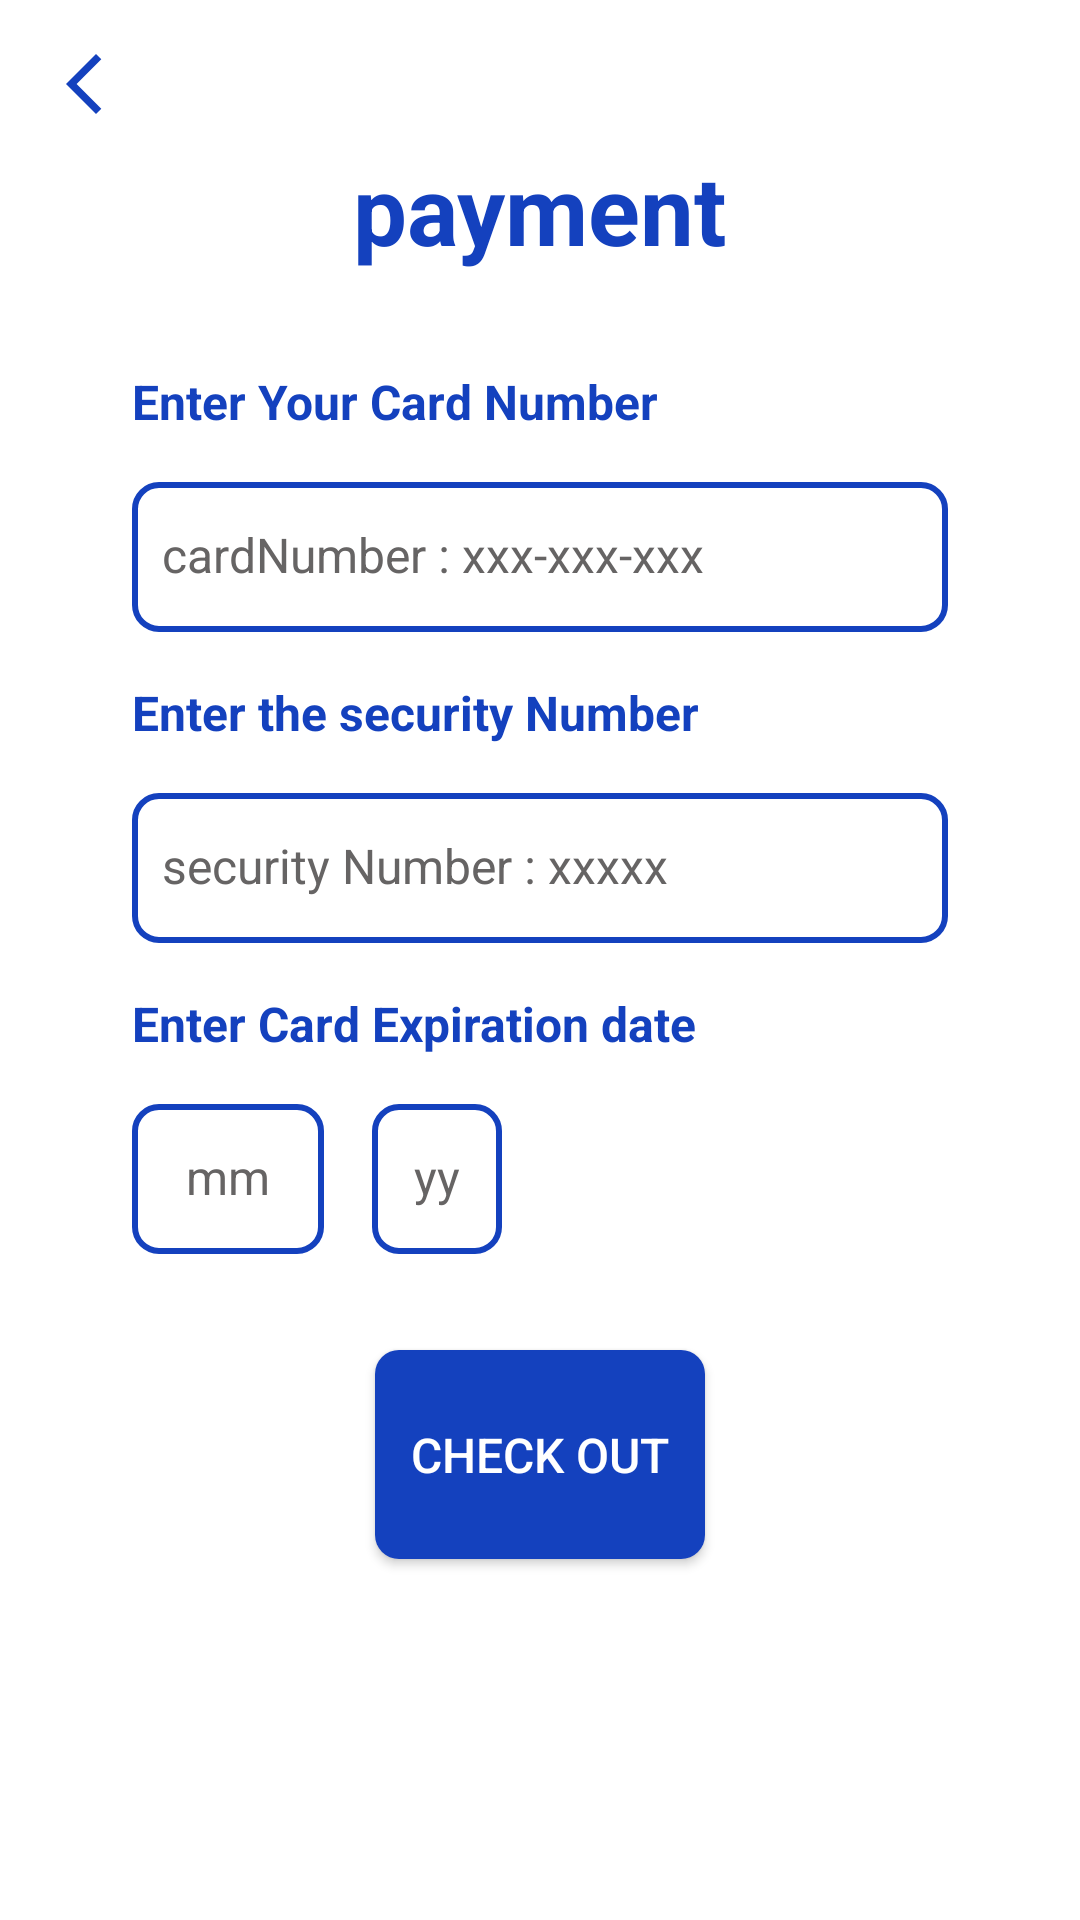

Here is an Android app screen rendered from its layout file. Give the layout XML and the strings, colors and styles it references.
<!-- AndroidManifest.xml: application theme Theme.CarParkingSystem -->
<!-- res/layout/fragment_payment.xml -->
<?xml version="1.0" encoding="utf-8"?>
<androidx.constraintlayout.widget.ConstraintLayout xmlns:android="http://schemas.android.com/apk/res/android"
    xmlns:app="http://schemas.android.com/apk/res-auto"
    xmlns:tools="http://schemas.android.com/tools"
    android:layout_width="match_parent"
    android:layout_height="match_parent"
    android:background="@color/white"
    tools:context=".PaymentFragment">


    <ImageView
        android:id="@+id/back_btn"
        android:layout_width="wrap_content"
        android:layout_height="wrap_content"
        android:layout_margin="16dp"
        android:src="@drawable/ic_back"
        app:tint="@color/general_blue"
        app:layout_constraintStart_toStartOf="parent"
        app:layout_constraintTop_toTopOf="parent"
        tools:ignore="MissingConstraints" />

    <TextView
        android:id="@+id/title_payment"
        android:layout_width="wrap_content"
        android:layout_height="wrap_content"
        android:layout_marginTop="48dp"
        android:layout_marginBottom="16dp"
        android:text="payment"
        android:textColor="@color/general_blue"
        android:textSize="32sp"
        android:textStyle="bold"
        app:layout_constraintBottom_toTopOf="@+id/label_card_number"
        app:layout_constraintEnd_toEndOf="parent"
        app:layout_constraintStart_toStartOf="parent"
        app:layout_constraintTop_toTopOf="parent" />

    <TextView
        android:id="@+id/label_card_number"
        android:layout_width="wrap_content"
        android:layout_height="wrap_content"
        android:layout_marginStart="44dp"
        android:layout_marginTop="32dp"
        android:text="Enter Your Card Number"
        android:textColor="@color/general_blue"
        android:textSize="16sp"
        android:textStyle="bold"
        app:layout_constraintStart_toStartOf="parent"
        app:layout_constraintTop_toBottomOf="@id/title_payment" />

    <AutoCompleteTextView
        android:id="@+id/pay_card_num_et"
        android:layout_width="0dp"
        android:layout_height="50dp"
        android:layout_marginStart="44dp"
        android:layout_marginTop="16dp"
        android:layout_marginEnd="44dp"
        android:background="@drawable/edittext_background"
        android:hint="cardNumber : xxx-xxx-xxx"
        android:inputType="number"
        android:maxLength="12"
        android:textColorHint="@color/gray_text_color"
        android:textSize="16sp"
        app:layout_constraintEnd_toEndOf="parent"
        app:layout_constraintStart_toStartOf="parent"
        app:layout_constraintTop_toBottomOf="@id/label_card_number" />

    <TextView
        android:id="@+id/label_security_code"
        android:layout_width="wrap_content"
        android:layout_height="wrap_content"
        android:layout_marginStart="44dp"
        android:layout_marginTop="16dp"
        android:text="Enter the security Number"
        android:textColor="@color/general_blue"
        android:textSize="16sp"
        android:textStyle="bold"
        app:layout_constraintStart_toStartOf="parent"
        app:layout_constraintTop_toBottomOf="@id/pay_card_num_et" />

    <EditText
        android:id="@+id/security_code"
        android:layout_width="match_parent"
        android:layout_height="50dp"
        android:layout_marginStart="44dp"
        android:layout_marginTop="16dp"
        android:layout_marginEnd="44dp"
        android:background="@drawable/edittext_background"
        android:hint="security Number : xxxxx"
        android:inputType="number"
        android:maxLength="3"
        android:textColorHint="@color/gray_text_color"
        android:textSize="16sp"
        app:layout_constraintEnd_toEndOf="parent"
        app:layout_constraintStart_toStartOf="parent"
        app:layout_constraintTop_toBottomOf="@id/label_security_code" />

    <TextView
        android:id="@+id/label_expiration_date"
        android:layout_width="wrap_content"
        android:layout_height="wrap_content"
        android:layout_marginStart="44dp"
        android:layout_marginTop="16dp"
        android:text="Enter Card Expiration date"
        android:textColor="@color/general_blue"
        android:textSize="16sp"
        android:textStyle="bold"
        app:layout_constraintStart_toStartOf="parent"
        app:layout_constraintTop_toBottomOf="@id/security_code" />

    <EditText
        android:id="@+id/expiration_day"
        android:layout_width="wrap_content"
        android:layout_height="50dp"
        android:layout_marginStart="44dp"
        android:layout_marginTop="16dp"
        android:background="@drawable/edittext_background"
        android:hint="  mm  "
        android:inputType="date"
        android:maxLength="2"
        android:textColorHint="@color/gray_text_color"
        android:textSize="16sp"
        app:layout_constraintStart_toStartOf="parent"
        app:layout_constraintTop_toBottomOf="@id/label_expiration_date" />

    <EditText
        android:id="@+id/expiration_month"
        android:layout_width="wrap_content"
        android:layout_height="50dp"
        android:layout_margin="16dp"
        android:background="@drawable/edittext_background"
        android:hint=" yy "
        android:inputType="date"
        android:maxLength="2"
        android:textColorHint="@color/gray_text_color"
        android:textSize="16sp"
        app:layout_constraintStart_toEndOf="@+id/expiration_day"
        app:layout_constraintTop_toBottomOf="@id/label_expiration_date" />

    <Button
        android:id="@+id/check_out_btn"
        android:layout_width="wrap_content"
        android:layout_height="wrap_content"
        android:layout_marginTop="32dp"
        android:layout_marginBottom="12dp"
        android:background="@drawable/button_background"
        android:text="check out"
        android:textSize="16sp"
        android:textColor="@color/white"
        app:backgroundTint="@color/general_blue"
        app:layout_constraintEnd_toEndOf="parent"
        app:layout_constraintStart_toStartOf="parent"
        app:layout_constraintTop_toBottomOf="@id/expiration_day" />

</androidx.constraintlayout.widget.ConstraintLayout>
<!-- resources referenced by this layout -->
<resources>
  <color name="general_blue">#1441BE</color>
  <color name="gray_text_color">#666464</color>
  <color name="white">#FFFFFFFF</color>
  <!-- drawable button_background (drawable) -->
  <?xml version="1.0" encoding="utf-8"?>
  <selector xmlns:android="http://schemas.android.com/apk/res/android">
  
      <item android:state_enabled="true">
          <shape>
              <solid android:color="#1441BE" /> 
  
              <corners android:radius="8dp" /> 
  
              <padding
                  android:left="12dp"
                  android:top="24dp"
                  android:right="12dp"
                  android:bottom="24dp" /> 
  
          </shape>
      </item>
  
  </selector>
  <!-- drawable edittext_background (drawable) -->
  <?xml version="1.0" encoding="utf-8"?>
  <shape xmlns:android="http://schemas.android.com/apk/res/android">
      <solid android:color="#FFFFFF" /> 
  
      <stroke
          android:width="2dp"
          android:color="#1441BE" /> 
  
      <corners android:radius="8dp" /> 
  
      <padding
          android:left="10dp"
          android:top="15dp"
          android:right="10dp"
          android:bottom="15dp" /> 
  </shape>
  <!-- drawable ic_back (drawable) -->
  <vector xmlns:android="http://schemas.android.com/apk/res/android" android:height="24dp" android:tint="#2B2D30" android:viewportHeight="24" android:viewportWidth="24" android:width="24dp">
        
      <path android:fillColor="@android:color/white" android:pathData="M17.77,3.77l-1.77,-1.77l-10,10l10,10l1.77,-1.77l-8.23,-8.23z"/>
      
  </vector>
  <style name="Theme.CarParkingSystem" parent="Base.Theme.CarParkingSystem" />
  <style name="Base.Theme.CarParkingSystem" parent="Theme.Material3.DayNight.NoActionBar">
          
          
      </style>
</resources>
